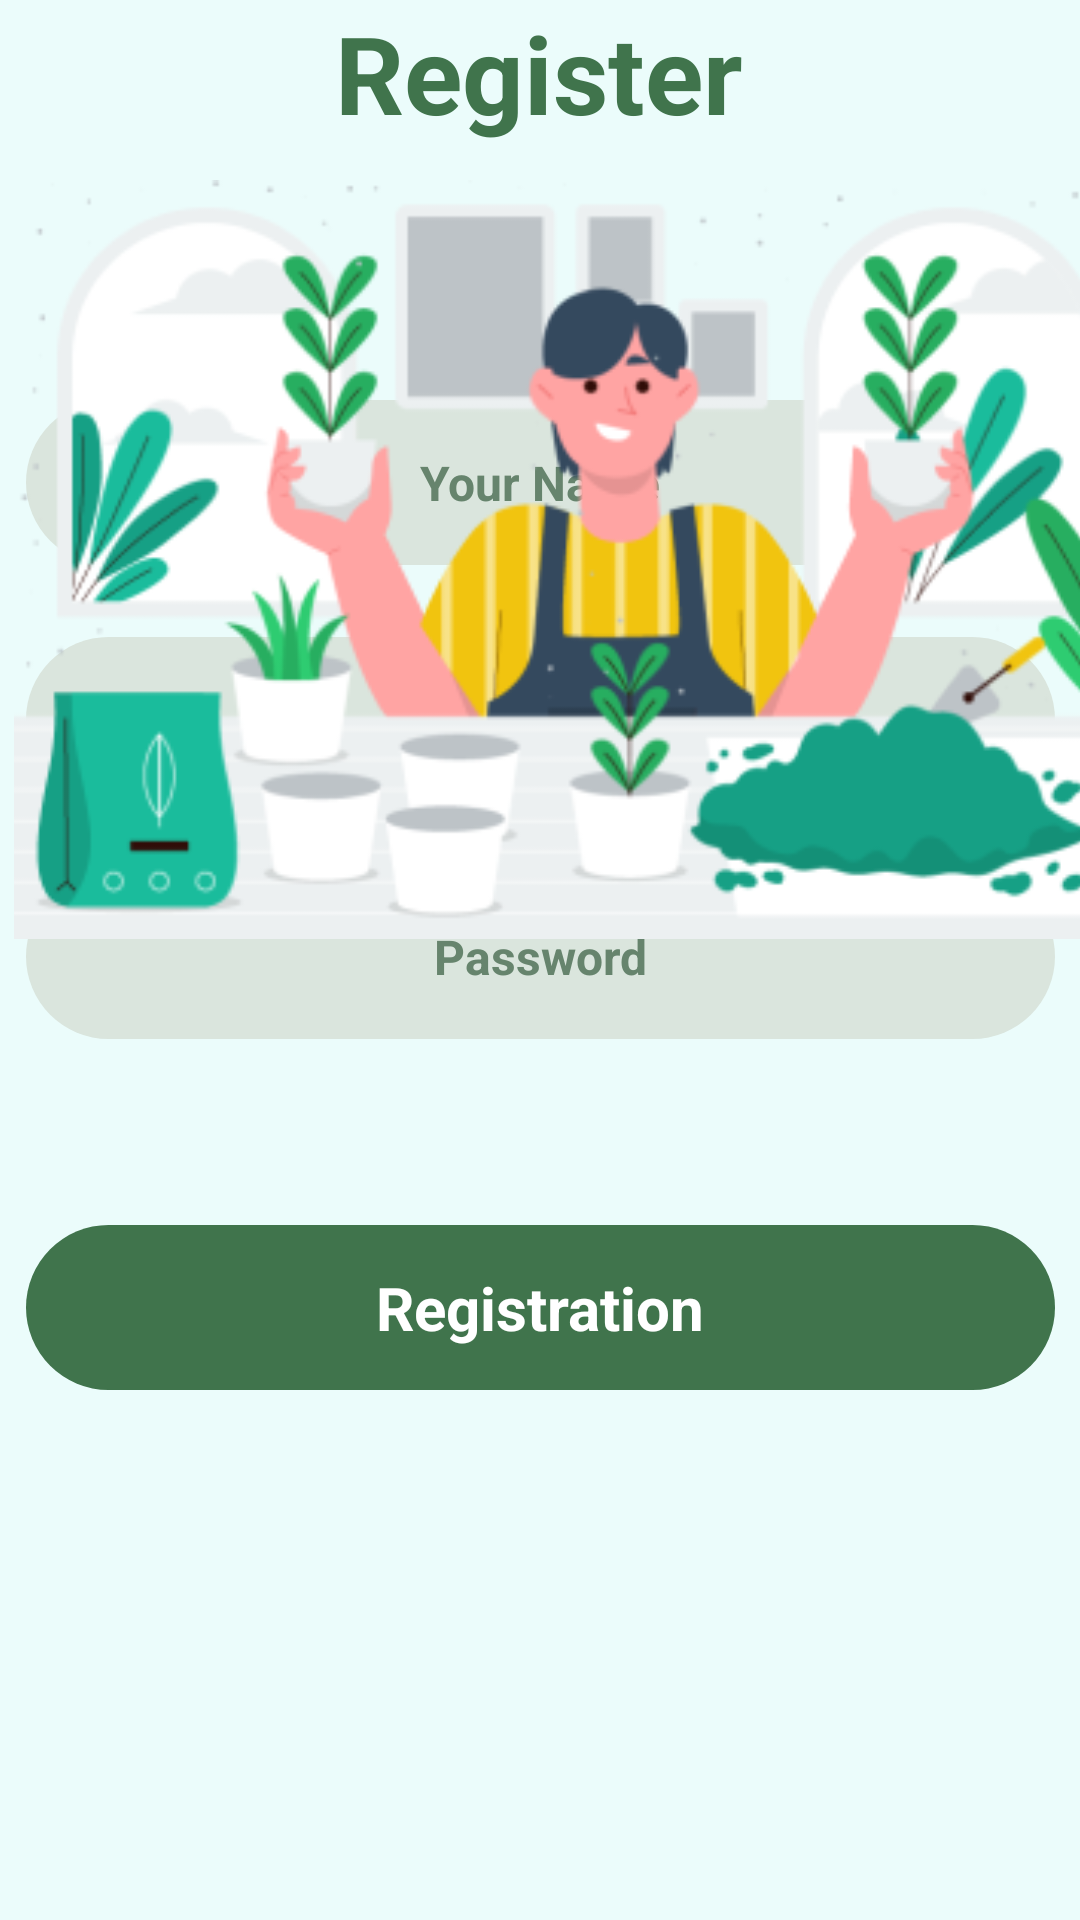

This screen was rendered from an Android layout file. Write that file and the resources it references.
<!-- AndroidManifest.xml: application theme Theme.Ijoin -->
<!-- res/layout/fragment_second.xml -->
<?xml version="1.0" encoding="utf-8"?>
<FrameLayout xmlns:android="http://schemas.android.com/apk/res/android"
    xmlns:app="http://schemas.android.com/apk/res-auto"
    xmlns:tools="http://schemas.android.com/tools"
    android:layout_width="match_parent"
    android:layout_height="match_parent"
    tools:context=".SecondFragment">

    
    <TextView
        android:layout_width="match_parent"
        android:layout_height="match_parent"
        android:text="@string/hello_blank_fragment" />

    <androidx.constraintlayout.widget.ConstraintLayout
        android:layout_width="match_parent"
        android:layout_height="match_parent"
        android:background="#EBFCFB">

        <TextView
            android:id="@+id/textView12"
            android:layout_width="wrap_content"
            android:layout_height="wrap_content"
            android:text="Register"
            android:textColor="#40744C"
            android:textSize="36sp"
            android:textStyle="bold"
            app:layout_constraintEnd_toEndOf="parent"
            app:layout_constraintHorizontal_bias="0.498"
            app:layout_constraintStart_toStartOf="parent"
            tools:layout_editor_absoluteY="349dp" />

        <LinearLayout
            android:id="@+id/linearLayout"
            android:layout_width="343dp"
            android:layout_height="345dp"
            android:layout_marginStart="32dp"
            android:layout_marginEnd="32dp"
            android:gravity="center_vertical"
            android:orientation="vertical"
            app:layout_constraintBottom_toBottomOf="parent"
            app:layout_constraintEnd_toEndOf="parent"
            app:layout_constraintStart_toStartOf="parent"
            app:layout_constraintTop_toBottomOf="@+id/textView12"
            app:layout_constraintVertical_bias="0.314">

            <androidx.constraintlayout.widget.ConstraintLayout
                android:layout_width="match_parent"
                android:layout_height="55dp"
                android:layout_marginTop="12dp"
                android:layout_marginBottom="12dp"
                android:background="@drawable/button_background_green2">

                <TextView
                    android:id="@+id/textView11"
                    android:layout_width="wrap_content"
                    android:layout_height="wrap_content"
                    android:text="Your Name"
                    android:textColor="#66846D"
                    android:textSize="16sp"
                    android:textStyle="bold"
                    app:layout_constraintBottom_toBottomOf="parent"
                    app:layout_constraintEnd_toEndOf="parent"
                    app:layout_constraintStart_toStartOf="parent"
                    app:layout_constraintTop_toTopOf="parent" />
            </androidx.constraintlayout.widget.ConstraintLayout>

            <androidx.constraintlayout.widget.ConstraintLayout
                android:layout_width="match_parent"
                android:layout_height="55dp"
                android:layout_marginTop="12dp"
                android:layout_marginBottom="12dp"
                android:background="@drawable/button_background_green2">

                <TextView
                    android:id="@+id/textView10"
                    android:layout_width="wrap_content"
                    android:layout_height="wrap_content"
                    android:text="Your Email"
                    android:textColor="#66846D"
                    android:textSize="16sp"
                    android:textStyle="bold"
                    app:layout_constraintBottom_toBottomOf="parent"
                    app:layout_constraintEnd_toEndOf="parent"
                    app:layout_constraintStart_toStartOf="parent"
                    app:layout_constraintTop_toTopOf="parent" />
            </androidx.constraintlayout.widget.ConstraintLayout>

            <androidx.constraintlayout.widget.ConstraintLayout
                android:layout_width="match_parent"
                android:layout_height="55dp"
                android:layout_marginTop="12dp"
                android:layout_marginBottom="12dp"
                android:background="@drawable/button_background_green2">

                <TextView
                    android:id="@+id/textView14"
                    android:layout_width="wrap_content"
                    android:layout_height="wrap_content"
                    android:text="Password"
                    android:textColor="#66846D"
                    android:textSize="16sp"
                    android:textStyle="bold"
                    app:layout_constraintBottom_toBottomOf="parent"
                    app:layout_constraintEnd_toEndOf="parent"
                    app:layout_constraintStart_toStartOf="parent"
                    app:layout_constraintTop_toTopOf="parent" />
            </androidx.constraintlayout.widget.ConstraintLayout>

            
            
            
            
            
            

            
            
            
            
            
            
            
            
            
            
            
            
            

            <androidx.constraintlayout.widget.ConstraintLayout
                android:layout_width="match_parent"
                android:layout_height="55dp"
                android:layout_marginTop="50dp"
                android:layout_marginBottom="12dp"
                android:background="@drawable/button_background_green1">

                <TextView
                    android:id="@+id/textView15"
                    android:layout_width="wrap_content"
                    android:layout_height="wrap_content"
                    android:text="Registration"
                    android:textColor="#ffffff"
                    android:textSize="20sp"
                    android:textStyle="bold"
                    app:layout_constraintBottom_toBottomOf="parent"
                    app:layout_constraintEnd_toEndOf="parent"
                    app:layout_constraintStart_toStartOf="parent"
                    app:layout_constraintTop_toTopOf="parent" />
            </androidx.constraintlayout.widget.ConstraintLayout>
        </LinearLayout>

    </androidx.constraintlayout.widget.ConstraintLayout>

    <ImageView
        android:id="@+id/imageView"
        android:layout_width="413dp"
        android:layout_height="253dp"
        android:layout_marginTop="60dp"
        app:layout_constraintEnd_toEndOf="parent"
        app:layout_constraintStart_toStartOf="parent"
        app:layout_constraintTop_toTopOf="parent"
        app:srcCompat="@drawable/banner_daftar" />

</FrameLayout>
<!-- resources referenced by this layout -->
<resources>
  <!-- drawable banner_daftar: png bitmap (drawable, 54169 bytes) -->
  <!-- drawable button_background_green1 (drawable) -->
  <?xml version="1.0" encoding="utf-8"?>
  <selector xmlns:android="http://schemas.android.com/apk/res/android">
      <item>
          <shape android:shape="rectangle">
              <corners android:radius="50dp"/>
              <solid android:color="#40744C"/>
          </shape>
      </item>
  </selector>
  <!-- drawable button_background_green2 (drawable) -->
  <?xml version="1.0" encoding="utf-8"?>
  <selector xmlns:android="http://schemas.android.com/apk/res/android">
      <item>
          <shape android:shape="rectangle">
              <solid android:color="#DAE5DD"/>
              <corners android:radius="50dp"/>
  
          </shape>
      </item>
  </selector>
  <string name="hello_blank_fragment">Hello blank fragment</string>
  <style name="Theme.Ijoin" parent="Base.Theme.Ijoin" />
  <style name="Base.Theme.Ijoin" parent="Theme.Material3.DayNight.NoActionBar">
          
          
      </style>
</resources>
